Dataset: Classifying-PET-Bottles (GitHub, catherinedaou/Classifying-PET-Bottles). Classes: bottle 1000 ml, bottle 1500 ml, bottle 2000 ml, bottle 250 ml, bottle 330 ml, bottle 500 ml.

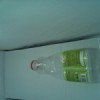
Label: bottle 500 ml

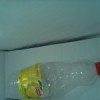
Label: bottle 1000 ml

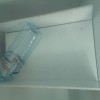
Label: bottle 1500 ml

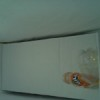
Label: bottle 330 ml

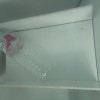
Label: bottle 1500 ml

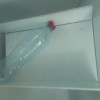
Label: bottle 1500 ml
